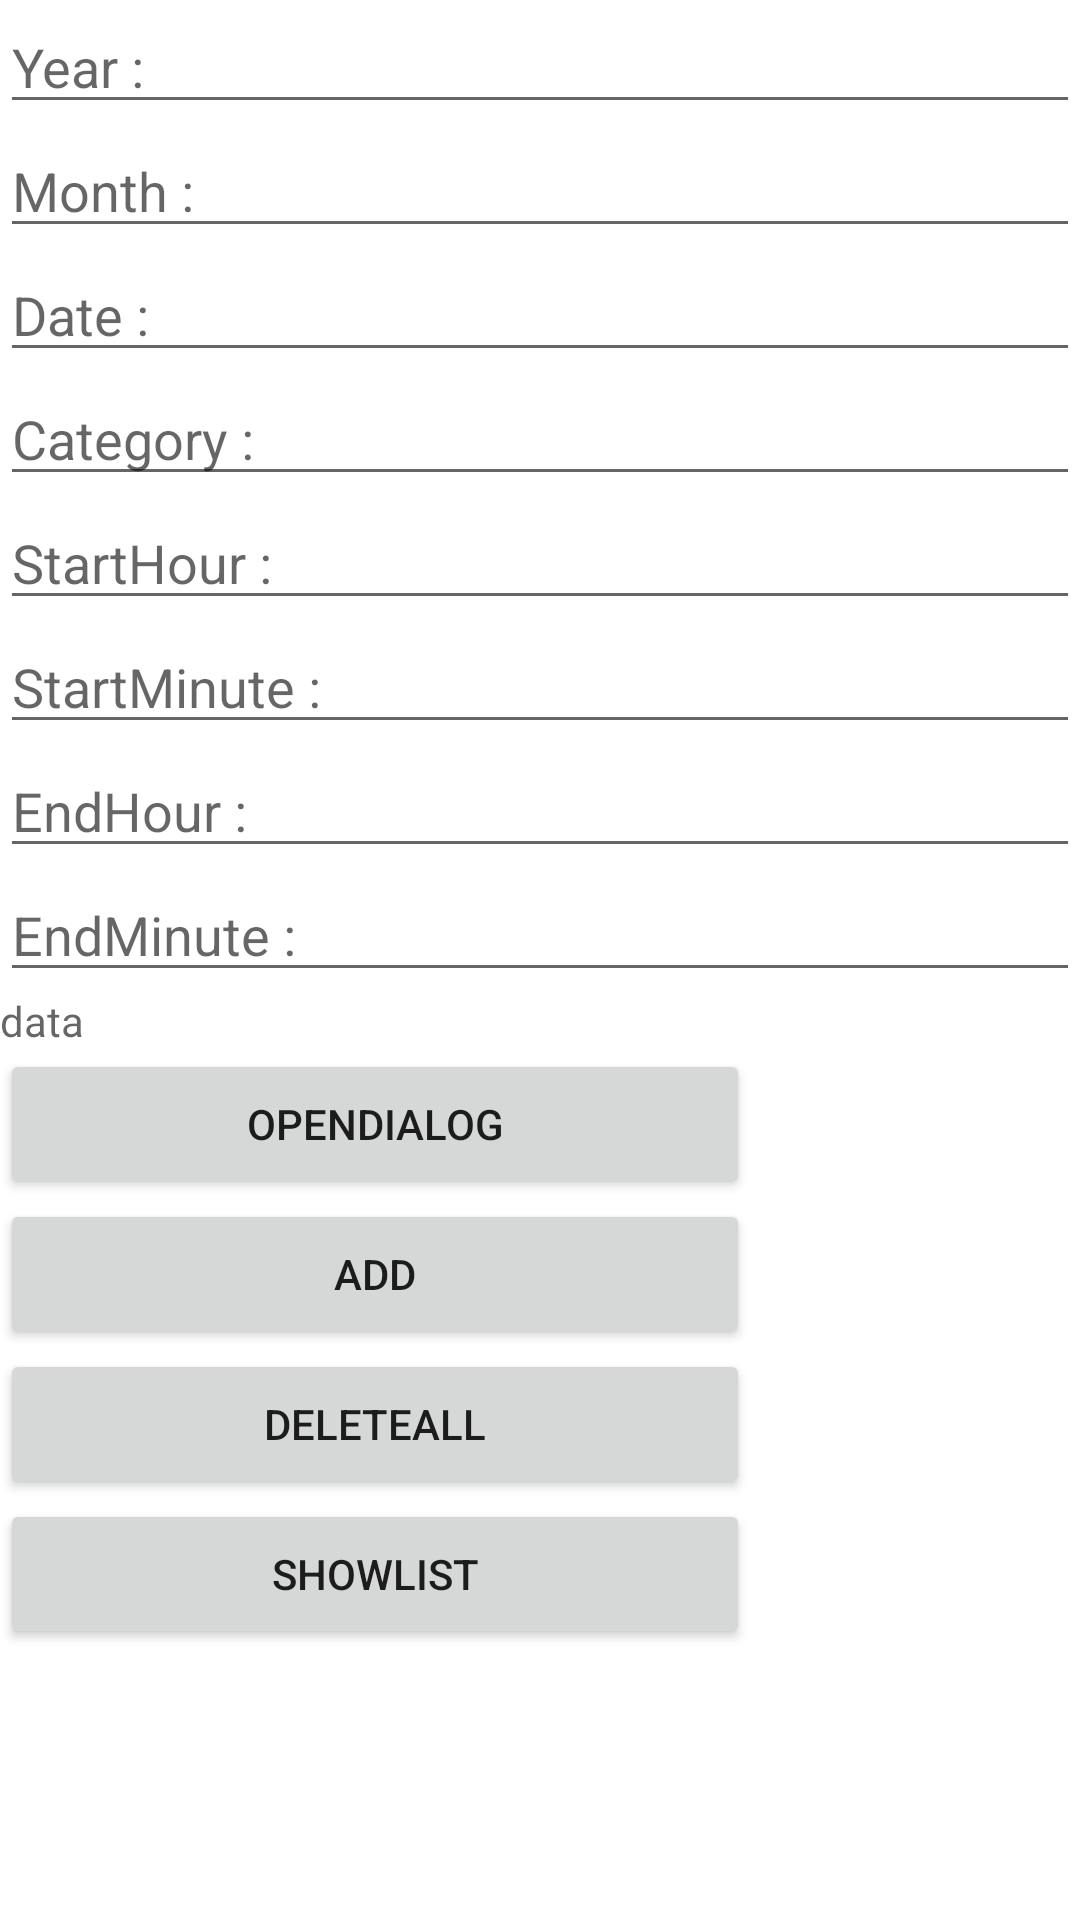

Produce the Android XML layout that renders to this screen, including the resource entries it uses.
<!-- AndroidManifest.xml: application theme Theme.RoutinePartner -->
<!-- res/layout/activity_main.xml -->
<?xml version="1.0" encoding="utf-8"?>
<LinearLayout xmlns:android="http://schemas.android.com/apk/res/android"
    xmlns:app="http://schemas.android.com/apk/res-auto"
    xmlns:tools="http://schemas.android.com/tools"
    android:layout_width="match_parent"
    android:layout_height="match_parent"
    tools:context=".MainActivity"
    android:orientation="vertical">

    <EditText
        android:id="@+id/edtYear"
        android:layout_width="match_parent"
        android:layout_height="wrap_content"
        android:hint="Year : "/>
    <EditText
        android:id="@+id/edtMonth"
        android:layout_width="match_parent"
        android:layout_height="wrap_content"
        android:hint="Month : "/>
    <EditText
        android:id="@+id/edtDate"
        android:layout_width="match_parent"
        android:layout_height="wrap_content"
        android:hint="Date : "/>
    <EditText
        android:id="@+id/edtCategory"
        android:layout_width="match_parent"
        android:layout_height="wrap_content"
        android:hint="Category : "/>
    <EditText
        android:id="@+id/edtStartHour"
        android:layout_width="match_parent"
        android:layout_height="wrap_content"
        android:hint="StartHour : "/>
    <EditText
        android:id="@+id/edtStartMinute"
        android:layout_width="match_parent"
        android:layout_height="wrap_content"
        android:hint="StartMinute : "/>
    <EditText
        android:id="@+id/edtEndHour"
        android:layout_width="match_parent"
        android:layout_height="wrap_content"
        android:hint="EndHour : "/>
    <EditText
        android:id="@+id/edtEndMinute"
        android:layout_width="match_parent"
        android:layout_height="wrap_content"
        android:hint="EndMinute : "/>
    <TextView
        android:id="@+id/txtDate"
        android:layout_width="match_parent"
        android:layout_height="wrap_content"
        android:hint="data"/>
    <Button
        android:id="@+id/btnDialog"
        android:layout_width="250dp"
        android:layout_height="50dp"
        android:text="OpenDialog" />
    <Button
        android:id="@+id/btnAdd"
        android:layout_width="250dp"
        android:layout_height="50dp"
        android:text="Add" />
    <Button
        android:id="@+id/btnDeleteAll"
        android:layout_width="250dp"
        android:layout_height="50dp"
        android:text="DeleteAll" />
    <Button
        android:id="@+id/btnShowList"
        android:layout_width="250dp"
        android:layout_height="50dp"
        android:text="ShowList" />

</LinearLayout>
<!-- resources referenced by this layout -->
<resources>
  <style name="Theme.RoutinePartner" parent="Theme.MaterialComponents.DayNight.DarkActionBar">
          
          <item name="colorPrimary">@color/purple_500</item>
          <item name="colorPrimaryVariant">@color/purple_700</item>
          <item name="colorOnPrimary">@color/white</item>
          
          <item name="colorSecondary">@color/teal_200</item>
          <item name="colorSecondaryVariant">@color/teal_700</item>
          <item name="colorOnSecondary">@color/black</item>
          
          <item name="android:statusBarColor" tools:targetApi="l">?attr/colorPrimaryVariant</item>
          
      </style>
  <color name="purple_500">#FF6200EE</color>
  <color name="purple_700">#FF3700B3</color>
  <color name="white">#FFFFFFFF</color>
  <color name="teal_200">#FF03DAC5</color>
  <color name="teal_700">#FF018786</color>
  <color name="black">#FF000000</color>
</resources>
